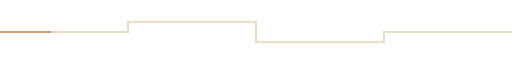
t = 0.00 s
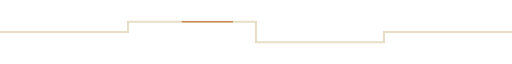
t = 0.75 s
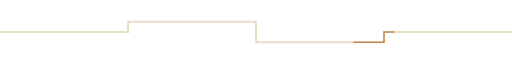
t = 1.50 s
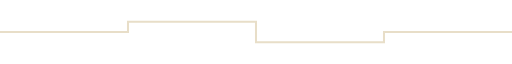
t = 2.25 s

The animated SVG that drew these frames (rendered in a browser with its animation timeline set to each time). Animation: 1 SMIL element (animate=1); one cycle of 3.00 s, repeats indefinitely.

<svg xmlns="http://www.w3.org/2000/svg" viewBox="0 0 1000 100" width="100%" height="100">
  <path d="M0 50 H250 V30 H500 V70 H750 V50 H1000"
        stroke="#E8DEC8" stroke-width="4" fill="none"/>

  <path d="M0 50 H250 V30 H500 V70 H750 V50 H1000"
        stroke="#C88A58" stroke-width="3"
        stroke-dasharray="100 1400" fill="none">
    <animate attributeName="stroke-dashoffset" values="1500;0" dur="3s" repeatCount="indefinite"/>
  </path>
</svg>
